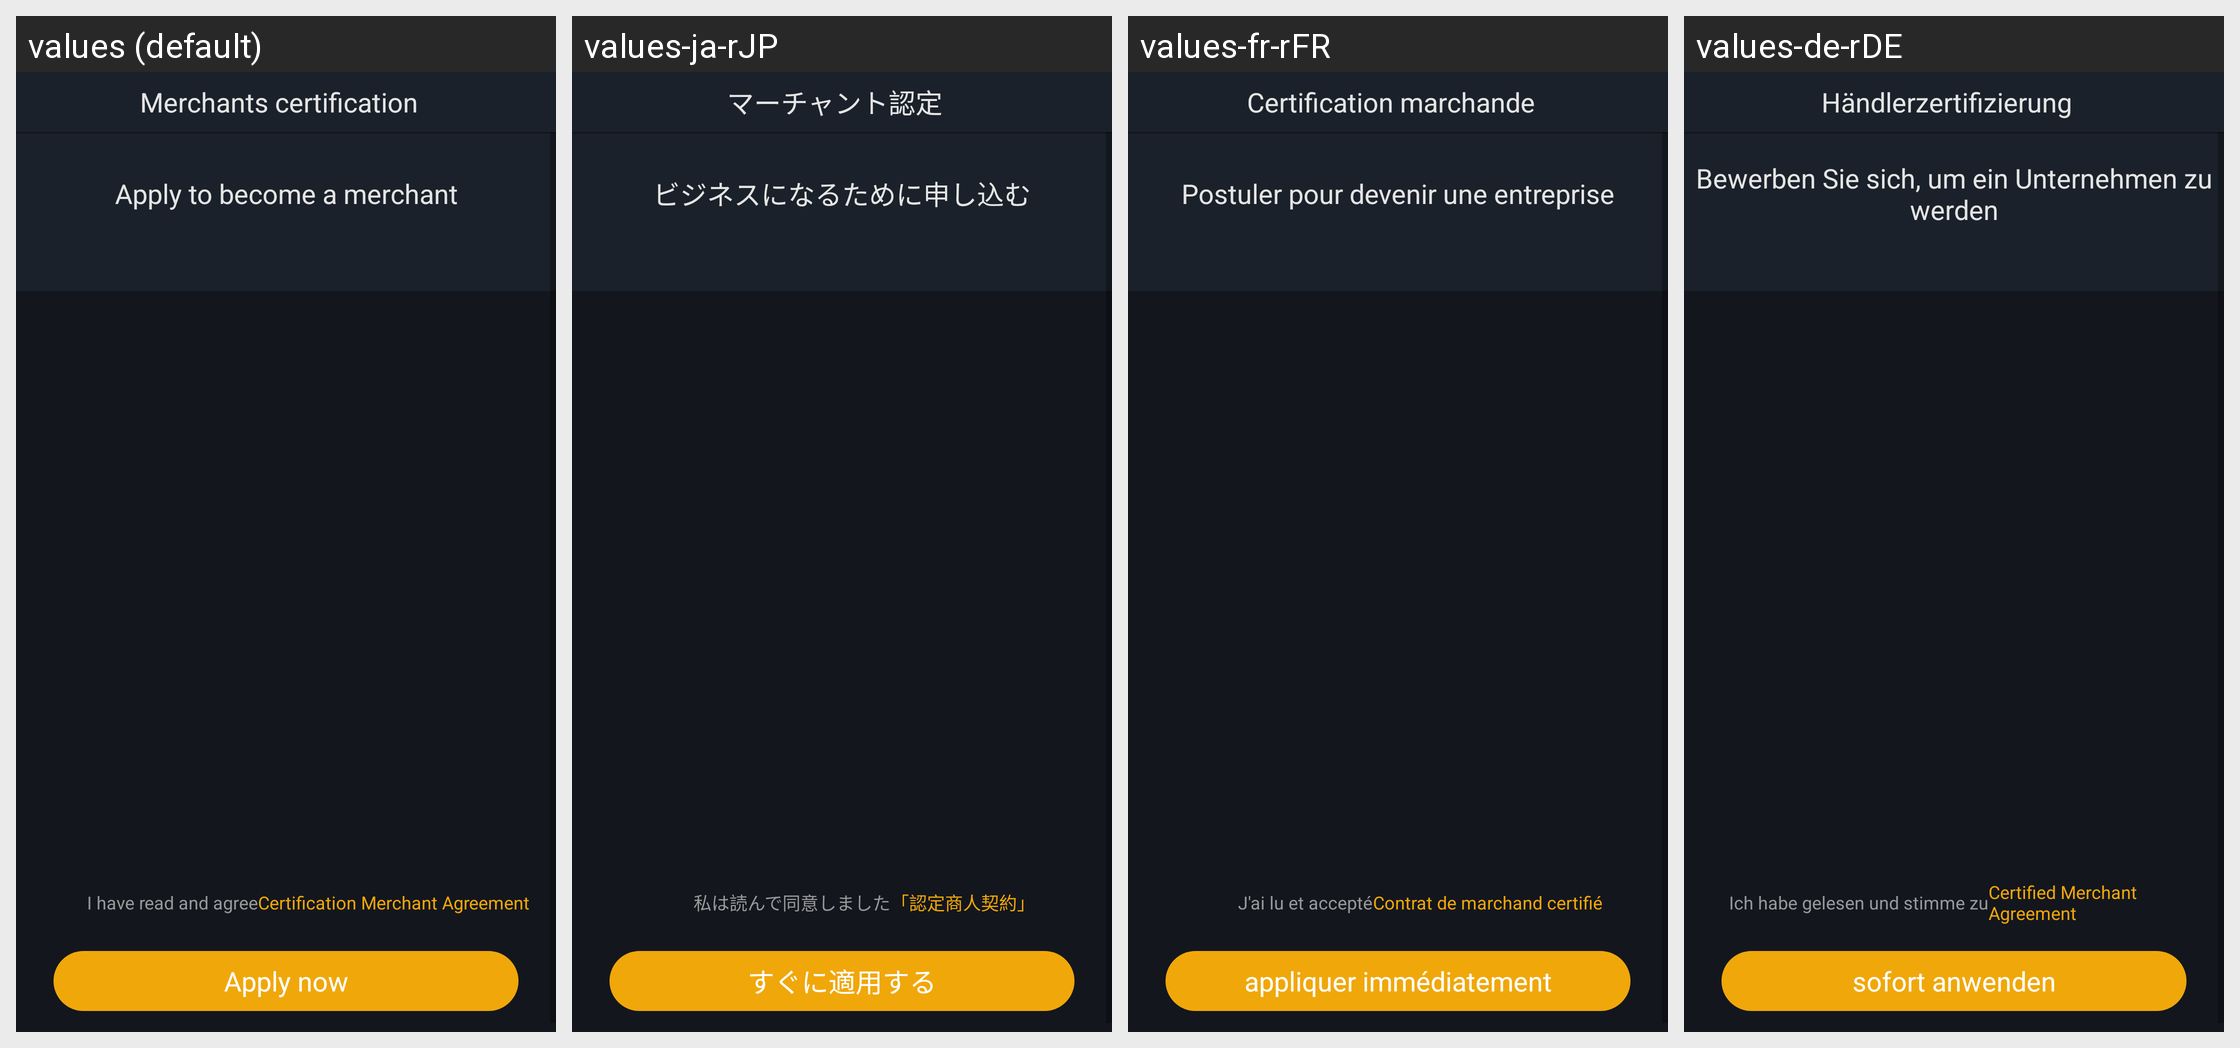

Here is an Android app screen in its default locale and in the app's own translations. Write out the translated-string differences for the strings that appear on this screen.
Android screen res/layout/activity_seller_apply.xml rendered under 4 locales, left to right: values (default), values-ja-rJP, values-fr-rFR, values-de-rDE. Device: Nexus 5 (rendered at 1080×1920; each locale shown at half size, 540×960, under a caption strip naming it); theme AppTheme.StartingWindowTheme.
Other locales in the repository, not shown: values-es-rES, values-it-rIT, values-ko-rKR, values-zh-rCN, values-zh-rMO.
Strings drawn on this screen, with the default value and each locale's value (text and hints the layout hard-codes, and strings that could not be matched under every locale, appear in the picture but are not listed):

merchants_certification
  values: Merchants certification
  values-ja-rJP: マーチャント認定
  values-fr-rFR: Certification marchande
  values-de-rDE: Händlerzertifizierung

apply_merchant
  values: Apply to become a merchant
  values-ja-rJP: ビジネスになるために申し込む
  values-fr-rFR: Postuler pour devenir une entreprise
  values-de-rDE: Bewerben Sie sich, um ein Unternehmen zu werden

legal_agreement1
  values: I have read and agree
  values-ja-rJP: 私は読んで同意しました
  values-fr-rFR: J'ai lu et accepté
  values-de-rDE: Ich habe gelesen und stimme zu

legal_agreement2
  values: Certification Merchant Agreement
  values-ja-rJP: 「認定商人契約」
  values-fr-rFR: Contrat de marchand certifié
  values-de-rDE: Certified Merchant Agreement

apply_immediately
  values: Apply now
  values-ja-rJP: すぐに適用する
  values-fr-rFR: appliquer immédiatement
  values-de-rDE: sofort anwenden
